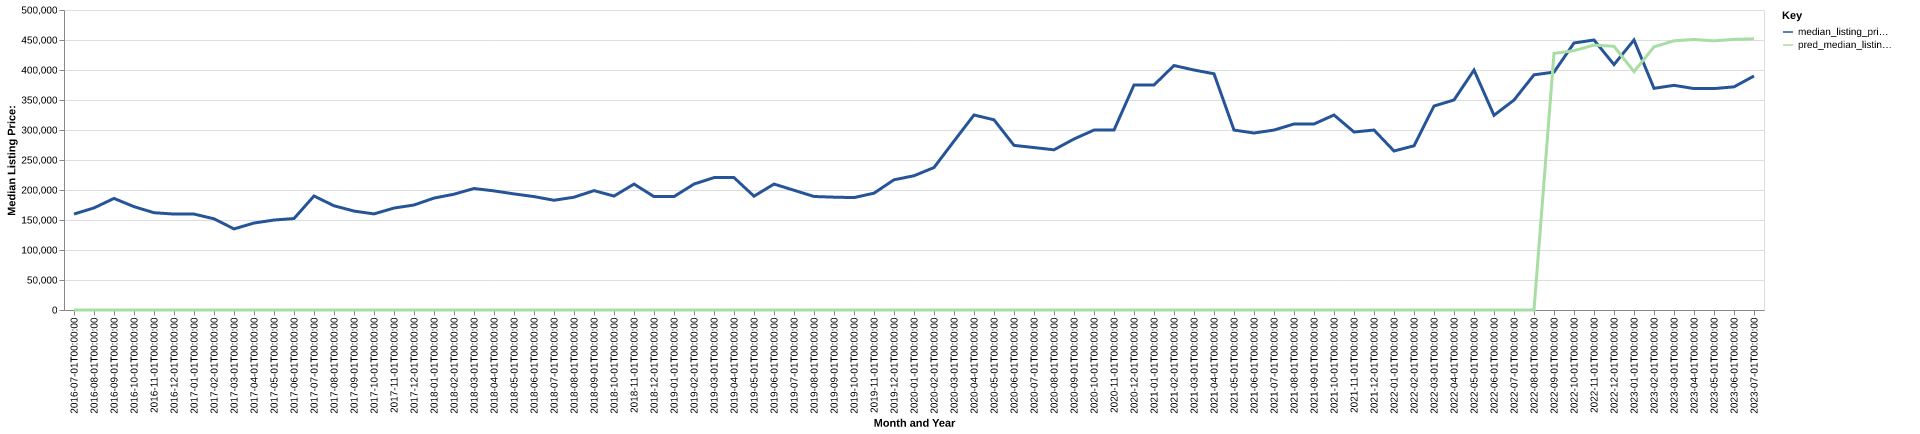

Data behind this chart, as committed beside it:
date, time_idx, median_listing_price, thirty_year_interest_rate_five, month, county_name, active_listing_count, median_days_on_market, pred_median_listing_price, month_year
2016-07-01, 0, 159900, 3.72, 7, grundy, tn, 80.0, 93.0, 0, Jul-2016
2016-08-01, 1, 170125, 3.73, 8, grundy, tn, 79.0, 96.0, 0, Aug-2016
2016-09-01, 2, 186000, 3.66, 9, grundy, tn, 74.0, 93.0, 0, Sep-2016
2016-10-01, 3, 172225, 3.64, 10, grundy, tn, 74.0, 107.0, 0, Oct-2016
2016-11-01, 4, 162150, 3.66, 11, grundy, tn, 73.0, 105.0, 0, Nov-2016
2016-12-01, 5, 159900, 3.48, 12, grundy, tn, 74.0, 116.0, 0, Dec-2016
2017-01-01, 6, 159900, 3.45, 1, grundy, tn, 70.0, 120.0, 0, Jan-2017
2017-02-01, 7, 152000, 3.5, 2, grundy, tn, 66.0, 110.0, 0, Feb-2017
2017-03-01, 8, 135175, 3.52, 3, grundy, tn, 67.0, 116.0, 0, Mar-2017
2017-04-01, 9, 144950, 4.03, 4, grundy, tn, 64.0, 95.0, 0, Apr-2017
2017-05-01, 10, 149950, 4.32, 5, grundy, tn, 59.0, 70.0, 0, May-2017
2017-06-01, 11, 152450, 4.2, 6, grundy, tn, 62.0, 65.0, 0, Jun-2017
2017-07-01, 12, 190000, 4.19, 7, grundy, tn, 58.0, 67.0, 0, Jul-2017
2017-08-01, 13, 173700, 4.3, 8, grundy, tn, 58.0, 79.0, 0, Aug-2017
2017-09-01, 14, 164900, 4.1, 9, grundy, tn, 61.0, 89.0, 0, Sep-2017
2017-10-01, 15, 160150, 4.05, 10, grundy, tn, 60.0, 98.0, 0, Oct-2017
2017-11-01, 16, 169900, 3.94, 11, grundy, tn, 58.0, 108.0, 0, Nov-2017
2017-12-01, 17, 175000, 4.03, 12, grundy, tn, 56.0, 114.0, 0, Dec-2017
2018-01-01, 18, 186500, 3.93, 1, grundy, tn, 53.0, 123.0, 0, Jan-2018
2018-02-01, 19, 193000, 3.83, 2, grundy, tn, 45.0, 137.0, 0, Feb-2018
2018-03-01, 20, 202500, 3.94, 3, grundy, tn, 44.0, 147.0, 0, Mar-2018
2018-04-01, 21, 198500, 3.95, 4, grundy, tn, 43.0, 88.0, 0, Apr-2018
2018-05-01, 22, 193500, 3.99, 5, grundy, tn, 42.0, 59.0, 0, May-2018
2018-06-01, 23, 189000, 4.15, 6, grundy, tn, 50.0, 58.0, 0, Jun-2018
2018-07-01, 24, 182925, 4.4, 7, grundy, tn, 51.0, 63.0, 0, Jul-2018
2018-08-01, 25, 187975, 4.46, 8, grundy, tn, 51.0, 66.0, 0, Aug-2018
2018-09-01, 26, 198950, 4.58, 9, grundy, tn, 57.0, 64.0, 0, Sep-2018
2018-10-01, 27, 189900, 4.66, 10, grundy, tn, 55.0, 56.0, 0, Oct-2018
2018-11-01, 28, 209900, 4.62, 11, grundy, tn, 50.0, 76.0, 0, Nov-2018
2018-12-01, 29, 189000, 4.54, 12, grundy, tn, 54.0, 90.0, 0, Dec-2018
2019-01-01, 30, 189000, 4.6, 1, grundy, tn, 51.0, 106.0, 0, Jan-2019
2019-02-01, 31, 209900, 4.72, 2, grundy, tn, 50.0, 126.0, 0, Feb-2019
2019-03-01, 32, 220636, 4.9, 3, grundy, tn, 46.0, 115.0, 0, Mar-2019
2019-04-01, 33, 220636, 4.94, 4, grundy, tn, 43.0, 93.0, 0, Apr-2019
2019-05-01, 34, 189675, 4.75, 5, grundy, tn, 56.0, 78.0, 0, May-2019
2019-06-01, 35, 209900, 4.51, 6, grundy, tn, 55.0, 71.0, 0, Jun-2019
2019-07-01, 36, 199600, 4.41, 7, grundy, tn, 57.0, 79.0, 0, Jul-2019
2019-08-01, 37, 189170, 4.41, 8, grundy, tn, 55.0, 91.0, 0, Aug-2019
2019-09-01, 38, 188076, 4.2, 9, grundy, tn, 53.0, 93.0, 0, Sep-2019
2019-10-01, 39, 187347, 4.14, 10, grundy, tn, 50.0, 95.0, 0, Oct-2019
2019-11-01, 40, 194700, 3.84, 11, grundy, tn, 46.0, 102.0, 0, Nov-2019
2019-12-01, 41, 217000, 3.81, 12, grundy, tn, 41.0, 109.0, 0, Dec-2019
2020-01-01, 42, 223725, 3.75, 1, grundy, tn, 40.0, 108.0, 0, Jan-2020
2020-02-01, 43, 237450, 3.73, 2, grundy, tn, 39.0, 76.0, 0, Feb-2020
2020-03-01, 44, 281475, 3.78, 3, grundy, tn, 31.0, 93.0, 0, Mar-2020
2020-04-01, 45, 325000, 3.75, 4, grundy, tn, 34.0, 115.0, 0, Apr-2020
2020-05-01, 46, 317000, 3.74, 5, grundy, tn, 36.0, 109.0, 0, May-2020
2020-06-01, 47, 274400, 3.72, 6, grundy, tn, 35.0, 109.0, 0, Jun-2020
2020-07-01, 48, 270725, 3.49, 7, grundy, tn, 34.0, 73.0, 0, Jul-2020
2020-08-01, 49, 267000, 3.65, 8, grundy, tn, 27.0, 82.0, 0, Aug-2020
2020-09-01, 50, 285000, 3.33, 9, grundy, tn, 24.0, 77.0, 0, Sep-2020
2020-10-01, 51, 299900, 3.28, 10, grundy, tn, 26.0, 50.0, 0, Oct-2020
2020-11-01, 52, 299900, 3.21, 11, grundy, tn, 33.0, 46.0, 0, Nov-2020
2020-12-01, 53, 375000, 3.07, 12, grundy, tn, 27.0, 80.0, 0, Dec-2020
2021-01-01, 54, 375000, 2.99, 1, grundy, tn, 24.0, 89.0, 0, Jan-2021
2021-02-01, 55, 407475, 2.93, 2, grundy, tn, 16.0, 87.0, 0, Feb-2021
2021-03-01, 56, 399975, 2.88, 3, grundy, tn, 16.0, 45.0, 0, Mar-2021
2021-04-01, 57, 393700, 2.84, 4, grundy, tn, 19.0, 36.0, 0, Apr-2021
2021-05-01, 58, 299900, 2.71, 5, grundy, tn, 23.0, 26.0, 0, May-2021
2021-06-01, 59, 294950, 2.79, 6, grundy, tn, 28.0, 32.0, 0, Jun-2021
... 25 more rows
